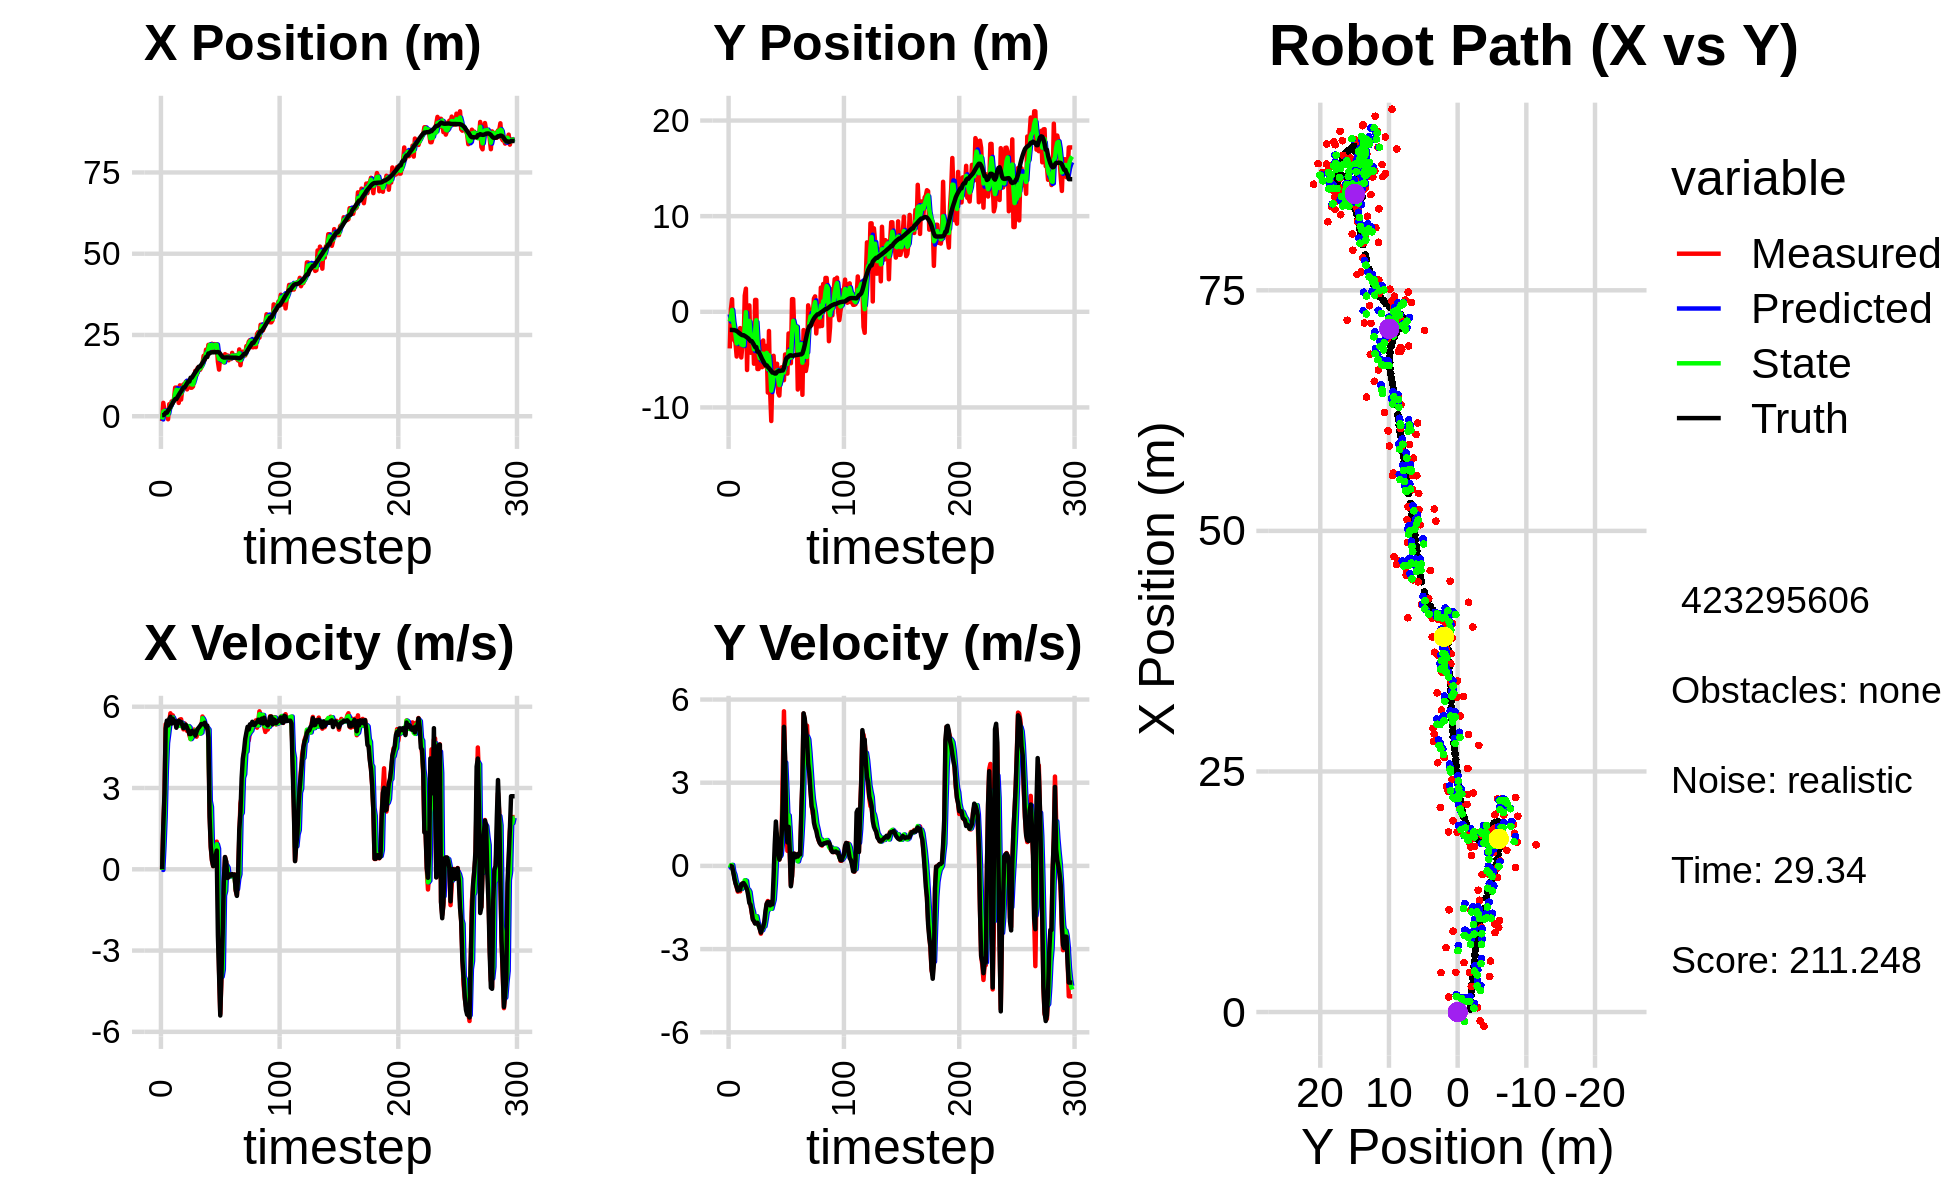

The table this chart was drawn from, first rows:
-1.197229832968644159e+00, -3.739398717518262472e-01, 0.000000000000000000e+00, -0.000000000000000000e+00, 0.000000000000000000e+00, 0.000000000000000000e+00, 0.000000000000000000e+00, 0.000000000000000000e+00, -5.686751115180577187e-01, -2.671435354308046572e-01, 0.000000000000000000e+00, 0.000000000000000000e+00, 3.251543338756479051e-01, -1.894753456042807427e+00, 0.000000000000000000e+00, 0.000000000000000000e+00, 0.000000000000000000e+00, 7.861548510845750570e-05
-1.470551699975149562e+00, -3.831953407163575687e+00, 0.000000000000000000e+00, -0.000000000000000000e+00, -5.686751115180577187e-01, -2.671435354308046572e-01, 0.000000000000000000e+00, 0.000000000000000000e+00, -9.777448036278189036e-01, -1.013309048032778437e+00, -2.530151371325580975e-02, -6.908442817210697084e-02, 3.251543338756479051e-01, -1.894753456042807427e+00, 0.000000000000000000e+00, 0.000000000000000000e+00, 0.000000000000000000e+00, 1.993378100451081991e-04
4.119851141682656426e+00, 2.700725832552433037e-01, 1.583999959946365887e+00, -3.157510873094300508e-04, -9.802749549991445210e-01, -1.020217490849989028e+00, -2.530151371325580975e-02, -6.908442817210697084e-02, 1.404844868624458121e+00, -5.222964216602937748e-01, 8.426543781470523520e-01, 2.632650744032591361e-02, 3.397379212433890849e-01, -1.894754764302309713e+00, 1.600000000000000089e+00, -2.000000000000000042e-03, 1.600000023841857910e+00, 1.993378100451081991e-04
1.570667475132438540e+00, 1.314699801066346652e+00, 2.667966086792566749e+00, -1.344872210460723930e-02, 1.489110306439163312e+00, -5.196637709162611474e-01, 8.426543781470523520e-01, 2.632650744032591361e-02, 1.614833566632391637e+00, 1.927443965019012273e-01, 1.920099318727404247e+00, 3.563424604688113922e-02, 5.754747683894494426e-01, -1.896230545722079608e+00, 2.799999999999999822e+00, -2.299999999999999961e-02, 2.799999952316284180e+00, 5.040771793574094772e-03
4.481340939150844638e-01, -2.890839080572702446e+00, 5.352917223454603857e+00, -1.816937719365706305e-01, 1.806843498505132040e+00, 1.963078211065893419e-01, 1.920099318727404247e+00, 3.563424604688113922e-02, 1.117197188123061125e+00, -1.004347972700350589e+00, 3.665423741736779206e+00, -2.062195814795052540e-01, 1.095669775555170755e+00, -1.913167458283479005e+00, 5.195999999999999730e+00, -2.089999999999999913e-01, 5.199999809265136719e+00, 3.392991796135902405e-02
4.481340939150844638e-01, -2.890839080572702446e+00, 5.329054397917387220e+00, -3.993917328437455727e-01, 1.483739562296739090e+00, -1.024969930848301125e+00, 3.665423741736779206e+00, -2.062195814795052540e-01, 1.105435177866549434e+00, -1.754900027561683284e+00, 4.659163525594609112e+00, -3.159284397758991836e-01, 1.095669775555170755e+00, -1.913167458283479005e+00, 5.485999999999999766e+00, -4.480000000000000093e-01, 5.504000186920166016e+00, 7.480622828006744385e-02
-9.196345512256981491e-01, -3.272954123611151900e+00, 5.375660592868249488e+00, -6.085815798086795514e-01, 1.571351530426010390e+00, -1.786492871539273164e+00, 4.659163525594609112e+00, -3.159284397758991836e-01, 3.977926453276827701e-01, -2.369017820359481163e+00, 4.997273203509490891e+00, -5.252132557345946529e-01, 1.723572760335256415e+00, -1.958143370233984548e+00, 5.309000000000000163e+00, -6.310000000000000053e-01, 5.347000122070312500e+00, 1.127305924892425537e-01
3.699508458304053171e+00, -4.675916062201038059e+00, 5.445345602660755624e+00, -7.662982870331545016e-01, 8.975199656786319036e-01, -2.421539145932940507e+00, 4.997273203509490891e+00, -5.252132557345946529e-01, 2.233655018824491911e+00, -3.303860880328257643e+00, 5.371532172157179374e+00, -6.737873357118697726e-01, 2.234925299299807655e+00, -2.012711154875222341e+00, 5.541000000000000369e+00, -7.520000000000000018e-01, 5.592000007629394531e+00, 1.398072987794876099e-01
2.656906619630335253e+00, -1.984238439639586238e+00, 5.757708527781712604e+00, -9.279083620817909495e-01, 2.770808236040209760e+00, -3.371239613899444709e+00, 5.371532172157179374e+00, -6.737873357118697726e-01, 2.698346673427638454e+00, -2.839532125065172607e+00, 5.535737451259231001e+00, -7.547195812536513504e-01, 2.866799383917099320e+00, -2.099631042735959241e+00, 5.628999999999999559e+00, -8.900000000000000133e-01, 5.698999881744384766e+00, 1.597854346036911011e-01
4.563909798615449986e+00, -2.739704655770214270e+00, 5.497071566605735704e+00, -8.859042879651817248e-01, 3.251920418553561731e+00, -2.915004083190537720e+00, 5.535737451259231001e+00, -7.547195812536513504e-01, 3.860616339610111858e+00, -2.850391721298124903e+00, 5.552626439562909688e+00, -8.074197455492236886e-01, 3.509366064598129942e+00, -2.201735901227061198e+00, 5.378999999999999559e+00, -8.750000000000000000e-01, 5.449999809265136719e+00, 1.597854346036911011e-01
4.096998918339122220e+00, -1.704802709122211990e+00, 5.682839578963612581e+00, -9.148064291572359785e-01, 4.415878983566402738e+00, -2.931133695853047172e+00, 5.552626439562909688e+00, -8.074197455492236886e-01, 4.260547708359972319e+00, -2.458264093036402809e+00, 5.601389833703962040e+00, -8.198490446588245772e-01, 4.134030371767398293e+00, -2.302029328859495738e+00, 5.557000000000000384e+00, -8.559999999999999831e-01, 5.623000144958496094e+00, 1.596077233552932739e-01
5.292061298394707514e+00, -4.777159200826422314e+00, 5.428203477085664197e+00, -7.143045338521514243e-01, 4.820686691730368345e+00, -2.540248997502285278e+00, 5.601389833703962040e+00, -8.198490446588245772e-01, 5.021717660143647954e+00, -3.406176602560111899e+00, 5.483565955452228913e+00, -8.292899349472189208e-01, 4.766804724911447799e+00, -2.387724147511657513e+00, 5.450000000000000178e+00, -6.690000000000000391e-01, 5.491000175476074219e+00, 1.308395713567733765e-01
8.809834271148181628e+00, -3.447635101134379543e+00, 5.504028636817198006e+00, -6.390215482567495053e-01, 5.570074255688870934e+00, -3.489105596054833835e+00, 5.483565955452228913e+00, -8.292899349472189208e-01, 7.041088107367997395e+00, -3.468598078792696882e+00, 5.419921208716891314e+00, -7.346447278536361036e-01, 5.289658576082350017e+00, -2.448769258233004287e+00, 5.469000000000000306e+00, -6.320000000000000062e-01, 5.505000114440917969e+00, 1.155832186341285706e-01
8.809834271148181628e+00, -3.447635101134379543e+00, 5.254407499811406090e+00, -6.211937340950880460e-01, 7.583080228239686527e+00, -3.542062551578060603e+00, 5.419921208716891314e+00, -7.346447278536361036e-01, 8.133465098017117256e+00, -3.502469917123953724e+00, 5.325338850544682145e+00, -6.810050525995717807e-01, 5.289658576082350017e+00, -2.448769258233004287e+00, 5.224999999999999645e+00, -6.189999999999999947e-01, 5.262000083923339844e+00, 1.176771447062492371e-01
6.686751395156348643e+00, 1.688968432866773339e+00, 5.386869454377243294e+00, -6.830341259811953947e-01, 8.665998983071585116e+00, -3.570570422383910980e+00, 5.325338850544682145e+00, -6.810050525995717807e-01, 7.753994829022917479e+00, -1.531093829173435950e+00, 5.382446848845832577e+00, -5.164861933131974503e-01, 5.898327856857132900e+00, -2.520578609088329980e+00, 5.368999999999999773e+00, -6.800000000000000488e-01, 5.410999774932861328e+00, 1.261230856180191040e-01
4.093995838851571811e+00, 2.418920351052920470e+00, 5.436396843274415858e+00, -8.003830987285315279e-01, 8.292239513907500026e+00, -1.582742448504755650e+00, 5.382446848845832577e+00, -5.164861933131974503e-01, 6.374050695368886466e+00, -3.659374672712267795e-02, 5.307622882727158320e+00, -5.374728459292311689e-01, 6.511574774970234181e+00, -2.598077940257840002e+00, 5.487000000000000099e+00, -7.550000000000000044e-01, 5.538000106811523438e+00, 1.461766362190246582e-01
9.502368956263524069e+00, -6.087197290254878546e+00, 5.528404953266131017e+00, -8.139291547480492772e-01, 6.904812983641602564e+00, -9.034103132004579761e-02, 5.307622882727158320e+00, -5.374728459292311689e-01, 8.096266572954549545e+00, -2.422736873738825736e+00, 5.296659371068646038e+00, -8.551025913774750187e-01, 7.140866308710261734e+00, -2.689434277139368223e+00, 5.450999999999999623e+00, -8.459999999999999742e-01, 5.515999794006347656e+00, 1.461766362190246582e-01
5.127654105025539089e+00, -9.202734693289206236e-01, 5.538995031188472140e+00, -9.507537841910006504e-01, 8.625932510061414149e+00, -2.508247132876573193e+00, 5.296659371068646038e+00, -8.551025913774750187e-01, 7.044478539257736927e+00, -1.894317171523435261e+00, 5.417703522445869169e+00, -8.551081655428380834e-01, 7.662129431491416121e+00, -2.776113080336582772e+00, 5.432999999999999829e+00, -1.064999999999999947e+00, 5.535999774932861328e+00, 1.699907928705215454e-01
8.407842799568211234e+00, 6.676222816792236614e-01, 5.270601747214127997e+00, -1.193302610225825733e+00, 7.586248891502323843e+00, -1.979827988077718981e+00, 5.417703522445869169e+00, -8.551081655428380834e-01, 7.973533842746318712e+00, -9.610816183750905406e-01, 5.384078161734634271e+00, -9.360882266292185339e-01, 8.282616644776691572e+00, -2.907238530109202745e+00, 5.325999999999999623e+00, -1.338000000000000078e+00, 5.491000175476074219e+00, 2.226535081863403320e-01
9.799919873450235741e+00, -4.276939676380290045e+00, 5.165263453399759008e+00, -1.386058435780694209e+00, 8.511941658919782938e+00, -1.054690441038012461e+00, 5.384078161734634271e+00, -9.360882266292185339e-01, 9.091394102685727674e+00, -2.316535325793954492e+00, 5.226668375768436015e+00, -1.234757172146629500e+00, 8.887469321249358956e+00, -3.064433501347412214e+00, 5.211000000000000298e+00, -1.401000000000000023e+00, 5.395999908447265625e+00, 2.621660828590393066e-01
9.799919873450235741e+00, -4.276939676380290045e+00, 5.382480252814822563e+00, -1.678079395351145475e+00, 9.614060940262572075e+00, -2.440011043008617264e+00, 5.226668375768436015e+00, -1.234757172146629500e+00, 9.702058879965397509e+00, -3.163322650388131763e+00, 5.247643038466389243e+00, -1.500460510357300770e+00, 8.887469321249358956e+00, -3.064433501347412214e+00, 5.256000000000000227e+00, -1.635999999999999899e+00, 5.505000114440917969e+00, 3.022168874740600586e-01
1.063915172214788107e+01, -1.912349389770668262e+00, 5.223781153695957968e+00, -1.892418834194708133e+00, 1.022682318381203714e+01, -3.313368701423861751e+00, 5.247643038466389243e+00, -1.500460510357300770e+00, 1.041433837616161107e+01, -2.779467557321920523e+00, 5.237005649773621485e+00, -1.642684974083645777e+00, 9.488892584532342411e+00, -3.244853185704662746e+00, 5.334999999999999964e+00, -1.931999999999999940e+00, 5.673999786376953125e+00, 3.475636243820190430e-01
8.257512837256898663e+00, -5.431381033479399711e+00, 5.107166689814493843e+00, -1.995027625670094951e+00, 1.093803894113897357e+01, -2.943736054730285101e+00, 5.237005649773621485e+00, -1.642684974083645777e+00, 9.673524909797123428e+00, -3.917361088248034307e+00, 5.252527470291415312e+00, -1.883550847405025097e+00, 1.010163405525338831e+01, -3.459427999446244684e+00, 5.227000000000000313e+00, -1.989999999999999991e+00, 5.593999862670898438e+00, 3.724053502082824707e-01
1.062452704428414663e+01, 1.241480542439342472e+00, 5.277623006820014950e+00, -2.061613480812478638e+00, 1.019877765682626425e+01, -4.105716172988536528e+00, 5.252527470291415312e+00, -1.883550847405025097e+00, 1.039259712885945497e+01, -2.035173162981484651e+00, 5.284489254739951569e+00, -1.813474427044507342e+00, 1.069982436245687296e+01, -3.691458987015313387e+00, 5.120000000000000107e+00, -2.080000000000000071e+00, 5.526999950408935547e+00, 3.724053502082824707e-01
1.062452704428414663e+01, 1.241480542439342472e+00, 4.943288762279799187e+00, -2.032958182026141980e+00, 1.092104605433345021e+01, -2.216520605685935230e+00, 5.284489254739951569e+00, -1.813474427044507342e+00, 1.076193611428438501e+01, -8.803415690419449380e-01, 5.237558639620348622e+00, -1.814729122298540664e+00, 1.069982436245687296e+01, -3.691458987015313387e+00, 4.990000000000000213e+00, -2.061999999999999833e+00, 5.400000095367431641e+00, 3.901721835136413574e-01
8.780014067725176119e+00, -5.984381006457788033e+00, 4.807855081952564724e+00, -1.981042030674853960e+00, 1.128569197824642067e+01, -1.061814481271798893e+00, 5.237558639620348622e+00, -1.814729122298540664e+00, 1.015344239498295131e+01, -2.976066702570558498e+00, 4.805546217337568926e+00, -2.033957112565160763e+00, 1.185545828909144994e+01, -4.166309403147183232e+00, 4.990999999999999659e+00, -2.048999999999999932e+00, 5.394999980926513672e+00, 3.908447921276092529e-01
8.780014067725176119e+00, -5.984381006457788033e+00, 5.108899582283352281e+00, -2.124437331087482672e+00, 1.063399701671670883e+01, -3.179462413827074396e+00, 4.805546217337568926e+00, -2.033957112565160763e+00, 9.782395137953676212e+00, -4.269888407002071062e+00, 4.874831213085557557e+00, -2.159296112418194191e+00, 1.185545828909144994e+01, -4.166309403147183232e+00, 5.104000000000000092e+00, -2.138999999999999790e+00, 5.534999847412109375e+00, 3.940786123275756836e-01
9.160973339961138606e+00, -5.398357855248470116e+00, 5.089936528660058634e+00, -2.239925376366781684e+00, 1.026987825926223152e+01, -4.485818018243890037e+00, 4.874831213085557557e+00, -2.159296112418194191e+00, 9.756044727941619144e+00, -4.841902130470445265e+00, 5.034049943835508856e+00, -2.223334901202195457e+00, 1.243755248136800517e+01, -4.408126877036634639e+00, 5.017999999999999794e+00, -2.277000000000000135e+00, 5.510000228881835938e+00, 4.145650267601013184e-01
1.161748972467905894e+01, -3.183249996842561380e+00, 5.156133491497284282e+00, -2.443915244041896528e+00, 1.025944972232517038e+01, -5.064235620590665121e+00, 5.034049943835508856e+00, -2.223334901202195457e+00, 1.091376072033000177e+01, -4.339873023908288552e+00, 5.034212505879955835e+00, -2.271895679812558910e+00, 1.301646521686506475e+01, -4.665286110828783528e+00, 5.091000000000000192e+00, -2.404999999999999805e+00, 5.631000041961669922e+00, 4.426175355911254883e-01
1.399064564635545871e+01, -5.788752245074261893e+00, 5.072649780302556088e+00, -2.293406250432124427e+00, 1.141718197091799780e+01, -4.567062591889544443e+00, 5.034212505879955835e+00, -2.271895679812558910e+00, 1.258932731251388404e+01, -5.041630009408715196e+00, 5.129797967590288721e+00, -2.317333914758940683e+00, 1.359834578586087339e+01, -4.940151499535361701e+00, 4.937000000000000277e+00, -2.270000000000000018e+00, 5.434000015258789062e+00, 4.246089458465576172e-01
1.265835681523803480e+01, -3.001061008617835757e+00, 4.894054508931062308e+00, -2.212661170562530977e+00, 1.310230710927291220e+01, -5.273363400884608865e+00, 5.129797967590288721e+00, -2.317333914758940683e+00, 1.286468846423139212e+01, -4.389183919173528459e+00, 5.100959517625351047e+00, -2.201471575639341705e+00, 1.407403472020679125e+01, -5.154475258149063599e+00, 5.075000000000000178e+00, -2.196000000000000174e+00, 5.530000209808349609e+00, 4.246089458465576172e-01
1.494007801939529401e+01, -5.679596203018705936e+00, 5.103709296514343130e+00, -2.087186322199666044e+00, 1.337478441599392731e+01, -4.609331076737462674e+00, 5.100959517625351047e+00, -2.201471575639341705e+00, 1.408911612775751188e+01, -5.021782121182186920e+00, 5.141277948511654650e+00, -2.178999925395339154e+00, 1.466382697194116780e+01, -5.393558072413124016e+00, 5.182999999999999829e+00, -2.005999999999999783e+00, 5.558000087738037109e+00, 3.882021009922027588e-01
1.429667362549146681e+01, -3.573989676595174192e+00, 5.089701945183736420e+00, -1.780056248648643979e+00, 1.460324392260867654e+01, -5.239682113721721102e+00, 5.141277948511654650e+00, -2.178999925395339154e+00, 1.445102734620272855e+01, -4.583611562583505439e+00, 5.137771414554960003e+00, -1.942721407319315086e+00, 1.526354888057704962e+01, -5.599147366509763302e+00, 5.235999999999999766e+00, -1.622999999999999998e+00, 5.481999874114990234e+00, 3.364403545856475830e-01
1.429667362549146681e+01, -3.573989676595174192e+00, 5.011772702441928296e+00, -1.397620869041834357e+00, 1.496480448765822402e+01, -4.777883703315437103e+00, 5.137771414554960003e+00, -1.942721407319315086e+00, 1.466913564153469984e+01, -4.297308107080241690e+00, 5.012429795319969017e+00, -1.652332628003926107e+00, 1.526354888057704962e+01, -5.599147366509763302e+00, 5.294999999999999929e+00, -1.360000000000000098e+00, 5.467000007629394531e+00, 2.719582915306091309e-01
1.502914217042791911e+01, -8.442082690480765095e+00, 5.214554179258157340e+00, -1.265852516998146049e+00, 1.517037862106669621e+01, -4.462541369880634434e+00, 5.012429795319969017e+00, -1.652332628003926107e+00, 1.513297024143487945e+01, -5.997050204286790809e+00, 5.043876515943519934e+00, -1.587130481603563625e+00, 1.586921218010666657e+01, -5.766308115145320379e+00, 5.362000000000000099e+00, -1.300999999999999934e+00, 5.518000125885009766e+00, 2.381471097469329834e-01
1.628023507389312741e+01, -2.007428692866891851e+00, 5.639312923769721486e+00, -1.338568560823004017e+00, 1.563735789302923074e+01, -6.155763252447147060e+00, 5.043876515943519934e+00, -1.587130481603563625e+00, 1.588031447879631131e+01, -4.540059901878248816e+00, 5.575436313719241532e+00, -1.349984455328332889e+00, 1.638145545066137032e+01, -5.891077803449520367e+00, 5.362000000000000099e+00, -1.302000000000000046e+00, 5.518000125885009766e+00, 2.330508381128311157e-01
1.858448520255391401e+01, -8.300141380613924369e+00, 5.192865322263179095e+00, -1.410429436883683163e+00, 1.643785811016823573e+01, -4.675058347411082060e+00, 5.575436313719241532e+00, -1.349984455328332889e+00, 1.739700802750711262e+01, -6.083044325507779959e+00, 5.491025545888605031e+00, -1.484286223559568851e+00, 1.699730780656531337e+01, -6.041115807149202155e+00, 5.349999999999999645e+00, -1.423000000000000043e+00, 5.535999774932861328e+00, 2.652109861373901367e-01
1.737009312163470653e+01, -1.142233614745788195e+01, 5.263844568459916218e+00, -1.295832319574562685e+00, 1.794611058209597232e+01, -6.231472947863736955e+00, 5.491025545888605031e+00, -1.484286223559568851e+00, 1.770431179741766670e+01, -8.240890531761635884e+00, 5.280108819250497909e+00, -1.546978789517386765e+00, 1.761290267069907856e+01, -6.203413056441371864e+00, 5.410000000000000142e+00, -1.300999999999999934e+00, 5.564000129699707031e+00, 2.413763999938964844e-01
2.048001125458768001e+01, -6.721462325563099860e+00, 5.236656410324145305e+00, -1.289139246942225592e+00, 1.823232267934271533e+01, -8.395588410713374472e+00, 5.280108819250497909e+00, -1.546978789517386765e+00, 1.929430135210425945e+01, -7.739692830386569966e+00, 5.243775601510763273e+00, -1.377031935793449513e+00, 1.822765448634909902e+01, -6.358922051272428710e+00, 5.251000000000000334e+00, -1.387000000000000011e+00, 5.431000232696533203e+00, 2.413763999938964844e-01
1.840514358820606944e+01, -4.601321147356029151e+00, 5.251826513292018994e+00, -1.252006823739976182e+00, 1.981867891225533640e+01, -7.877396023965914651e+00, 5.243775601510763273e+00, -1.377031935793449513e+00, 1.917150094857364806e+01, -6.603194471640833285e+00, 5.216412892233830867e+00, -1.223012346997886635e+00, 1.822765448634909902e+01, -6.358922051272428710e+00, 5.304000000000000270e+00, -3.780000000000000027e-01, 5.317999839782714844e+00, 2.340264171361923218e-01
2.196428588030626372e+01, -6.658337907821310964e+00, 5.040995439279034152e+00, -6.698196356937373766e-03, 1.969314223779702999e+01, -6.725495706340621993e+00, 5.216412892233830867e+00, -1.223012346997886635e+00, 2.074251215056083808e+01, -6.669489151991041531e+00, 5.160552290483399140e+00, -6.500562168960767329e-01, 1.930992796953893986e+01, -6.452288674456962525e+00, 4.857000000000000206e+00, 7.750000000000000222e-01, 4.918000221252441406e+00, 1.328743994235992432e-03
2.196428588030626372e+01, -6.658337907821310964e+00, 2.107641519553443921e+00, 1.217457719731668719e+00, 2.125856737960917897e+01, -6.734494773680649082e+00, 5.160552290483399140e+00, -6.500562168960767329e-01, 2.192001025955338278e+01, -6.658909471436760263e+00, 2.529625171861630051e+00, 2.281314547919169877e-01, 1.930992796953893986e+01, -6.452288674456962525e+00, 1.943999999999999950e+00, 1.600000000000000089e+00, 2.517999887466430664e+00, -5.238159298896789551e-01
2.050298175155358749e+01, -5.433789955899116286e+00, 7.996913255869444459e-01, 1.033800218115617175e+00, 2.217297277673954525e+01, -6.636096325957568709e+00, 2.529625171861630051e+00, 2.281314547919169877e-01, 2.104173984280207677e+01, -6.149766331790893048e+00, 2.301334316456786766e+00, 6.413832477282581657e-01, 1.960616400819664307e+01, -6.280417488957700911e+00, 8.469999999999999751e-01, 1.010000000000000009e+00, 1.317999958992004395e+00, -9.123957157135009766e-01
2.229887798414626587e+01, -8.457912252602309167e+00, 3.215624988542990503e-01, 5.218874682494870632e-01, 2.127187327444775633e+01, -6.085628007018066832e+00, 2.301334316456786766e+00, 6.413832477282581657e-01, 2.197560231134908904e+01, -7.009016640489486250e+00, 6.085767690963179710e-01, 5.162126747838258201e-01, 1.965817168336408471e+01, -6.217833088646603557e+00, 3.380000000000000226e-01, 5.250000000000000222e-01, 6.240000128746032715e-01, -1.018584251403808594e+00
2.034493848629436386e+01, -8.759558485852471321e+00, 1.169175710437882071e-01, 2.277417129267425566e-01, 2.203645998825871999e+01, -6.957395373011103779e+00, 6.085767690963179710e-01, 5.162126747838258201e-01, 2.112975127082887283e+01, -7.663731200676410893e+00, 5.601887450312884598e-01, 3.282494417879215365e-01, 1.967778304154521507e+01, -6.185714291705001422e+00, 1.199999999999999956e-01, 2.300000000000000100e-01, 2.590000033378601074e-01, -1.096503734588623047e+00
2.219465067937629854e+01, -6.493973928139857854e+00, 1.734367472933557308e-01, 3.781212792602580142e-01, 2.118577014533200042e+01, -7.630906256497619111e+00, 5.601887450312884598e-01, 3.282494417879215365e-01, 2.169576978092529629e+01, -7.188549446903387263e+00, 2.490832479230011276e-01, 3.847762861706203186e-01, 1.968122771320281927e+01, -6.178931759423432091e+00, 1.729999999999999871e-01, 3.770000000000000018e-01, 4.149999916553497314e-01, -1.140747427940368652e+00
2.214270046310885576e+01, -5.804055826056726985e+00, 5.098873705872321027e-01, 1.111640225349634026e+00, 2.172067810571759594e+01, -7.150071818286325431e+00, 2.490832479230011276e-01, 3.847762861706203186e-01, 2.197737529662305178e+01, -6.609918765620389713e+00, 2.810570552926673349e-01, 7.651624250505468794e-01, 1.969934943310326148e+01, -6.137218044949743323e+00, 4.640000000000000235e-01, 1.122999999999999998e+00, 1.215000033378601074e+00, -1.140747427940368652e+00
2.214270046310885576e+01, -5.804055826056726985e+00, 1.019557157077391807e+00, 3.427576261166864313e+00, 2.200548100215231884e+01, -6.533402523115334759e+00, 2.810570552926673349e-01, 7.651624250505468794e-01, 2.197173616079761871e+01, -6.184807226097447597e+00, 9.254722375122360623e-01, 2.035540946193181711e+00, 1.969934943310326148e+01, -6.137218044949743323e+00, 6.889999999999999458e-01, 2.314000000000000057e+00, 2.414999961853027344e+00, -1.281674027442932129e+00
1.680015948368683354e+01, -7.151828454513826649e+00, -7.229444136756747463e-01, 5.575324010280046316e+00, 2.206428338454884397e+01, -5.981253131478129426e+00, 9.254722375122360623e-01, 2.035540946193181711e+00, 1.918774736035442530e+01, -6.348231211372038274e+00, 7.588194856697346724e-01, 3.662598429781689369e+00, 1.976420500865020813e+01, -5.860226677614941870e+00, -2.427000000000000046e+00, 5.014999999999999680e+00, 5.572000026702880859e+00, -1.699745416641235352e+00
1.435416558313831814e+01, -4.464512394439384302e+00, -3.731974884118880453e+00, 3.703906907738267140e+00, 1.926362930892139858e+01, -5.981971368393869781e+00, 7.588194856697346724e-01, 3.662598429781689369e+00, 1.762768337187854684e+01, -5.392183095204662102e+00, -3.259931315039296784e+00, 3.726208588121114662e+00, 1.964821723105805162e+01, -5.316553638602769638e+00, -3.899999999999999911e+00, 3.870999999999999996e+00, 5.494999885559082031e+00, -2.359969139099121094e+00
1.885199150426894477e+01, -4.831213573195588751e+00, -5.329865189798557168e+00, 1.688732943466325631e+00, 1.730169024037461867e+01, -5.019562236392550503e+00, -3.259931315039296784e+00, 3.726208588121114662e+00, 1.757188876513891529e+01, -4.996677964967663144e+00, -3.578725135893825016e+00, 2.775560694635894166e+00, 1.918700507243950071e+01, -4.898273275634849711e+00, -5.397999999999999687e+00, 1.300000000000000044e+00, 5.552999973297119141e+00, -2.834755659103393555e+00
1.737965527144650935e+01, -6.461953090201793870e+00, -4.028502471952478459e+00, 5.435009647416521039e-01, 1.721401625154953408e+01, -4.719121895504073905e+00, -3.578725135893825016e+00, 2.775560694635894166e+00, 1.735354794295681202e+01, -5.450335712341269456e+00, -3.965300366332692228e+00, 1.677473752800700213e+00, 1.867349150762786181e+01, -4.769872949815741059e+00, -3.861000000000000210e+00, 8.479999999999999760e-01, 3.953000068664550781e+00, -3.007488489151000977e+00
1.807534284825333515e+01, -2.266566084903765432e+00, -1.995767291089006301e+00, 1.797639981714092228e+00, 1.695701790632354289e+01, -5.282588337061199013e+00, -3.965300366332692228e+00, 1.677473752800700213e+00, 1.795286804364871358e+01, -4.109422152692680186e+00, -3.697386063512639431e+00, 1.821806279159099207e+00, 1.821487143603487269e+01, -4.684169339556201628e+00, -2.365000000000000213e+00, 1.409000000000000030e+00, 2.753000020980834961e+00, -2.408376455307006836e+00
1.660603657302974412e+01, -5.241837786748305916e+00, -5.327494806468320299e-01, 4.798614402211147656e-01, 1.758312943729745115e+01, -3.927241524776770021e+00, -3.697386063512639431e+00, 1.821806279159099207e+00, 1.667244237325451905e+01, -4.470366981893732827e+00, -9.723366603018539500e-01, 1.153830053175596948e+00, 1.807584860860321996e+01, -4.568769263464155905e+00, -4.349999999999999978e-01, 5.969999999999999751e-01, 7.379999756813049316e-01, -2.408376455307006836e+00
1.910126355291184552e+01, -5.381174014205633682e+00, 4.478854457314386805e-01, -6.952177096288826297e-01, 1.657520870722433415e+01, -4.354983976576173532e+00, -9.723366603018539500e-01, 1.153830053175596948e+00, 1.812498785317700012e+01, -4.798696990804475426e+00, -8.026890052350676985e-01, 2.562302421230755467e-01, 1.806013014864042532e+01, -4.546223925234336605e+00, 4.510000000000000120e-01, -7.339999999999999858e-01, -8.619999885559082031e-01, -2.143110036849975586e+00
1.872245457766636534e+01, 1.323063564883250276e+00, 2.713447226102426169e-01, -3.702067444446593969e-01, 1.804471895265349346e+01, -4.773073966592168205e+00, -8.026890052350676985e-01, 2.562302421230755467e-01, 1.819341164939040567e+01, -2.423225555509602280e+00, 1.469116502516822909e-01, 1.400044390861162336e-01, 1.808835890867934637e+01, -4.587840841445112616e+00, 2.849999999999999756e-01, -3.629999999999999893e-01, -4.620000123977661133e-01, -2.203298807144165039e+00
1.872245457766636534e+01, 1.323063564883250276e+00, -3.344937463523416366e-01, 4.315436684934964018e-01, 1.820810281441557521e+01, -2.409225111600990843e+00, 1.469116502516822909e-01, 1.400044390861162336e-01, 1.833566319837416714e+01, -9.539270545167457538e-01, 7.094390201925032668e-02, 3.856293716030720908e-01, 1.808835890867934637e+01, -4.587840841445112616e+00, -3.190000000000000058e-01, 4.410000000000000031e-01, 5.440000295639038086e-01, -2.230175018310546875e+00
1.721655657841539977e+01, -2.428090618679201285e+00, -2.879139445846423673e-01, 4.378145144008233625e-01, 1.834275758857609162e+01, -9.153641173564385225e-01, 7.094390201925032668e-02, 3.856293716030720908e-01, 1.788212511058670273e+01, -1.501011678914523362e+00, -2.683197927194675425e-01, 3.660168627898593985e-01, 1.807085135551398025e+01, -4.564424322731158057e+00, -2.800000000000000266e-01, 4.410000000000000031e-01, 5.230000019073486328e-01, -2.152507066726684570e+00
1.843439286904438390e+01, -1.652668998868984662e+00, -1.836719166890096178e-01, 3.061268074725265187e-01, 1.785529313131475604e+01, -1.464409992635537394e+00, -2.683197927194675425e-01, 3.660168627898593985e-01, 1.815383426739308348e+01, -1.538929408855919778e+00, -2.640509351095917667e-01, 3.324248185379606868e-01, 1.805177214704376709e+01, -4.535226867963996433e+00, -1.890000000000000013e-01, 3.119999999999999996e-01, 3.639999926090240479e-01, -2.111205816268920898e+00
1.760491830054825257e+01, -1.744018839743884719e+00, -2.266727595527937011e-01, 4.060104227758944417e-01, 1.812742917388212405e+01, -1.505686927002123809e+00, -2.640509351095917667e-01, 3.324248185379606868e-01, 1.788196747209977744e+01, -1.596345902760776925e+00, -2.443055184747637831e-01, 3.600051757560394639e-01, 1.804272177788147147e+01, -4.520011232817880753e+00, -2.340000000000000135e-01, 4.149999999999999800e-01, 4.760000109672546387e-01, -2.079984188079833984e+00
1.949278691378929196e+01, -8.130162047052998275e+00, -1.815477844142802943e-01, 3.451671925549656406e-01, 1.785753692025230066e+01, -1.560345385185172962e+00, -2.443055184747637831e-01, 3.600051757560394639e-01, 1.865679917035696178e+01, -4.109778184730453532e+00, -2.575187419685019963e-01, 1.614983213694038966e-01, 1.803050330270496104e+01, -4.498055028040185199e+00, -1.779999999999999916e-01, 3.380000000000000226e-01, 3.819999992847442627e-01, -2.055003881454467773e+00
... 238 more rows
